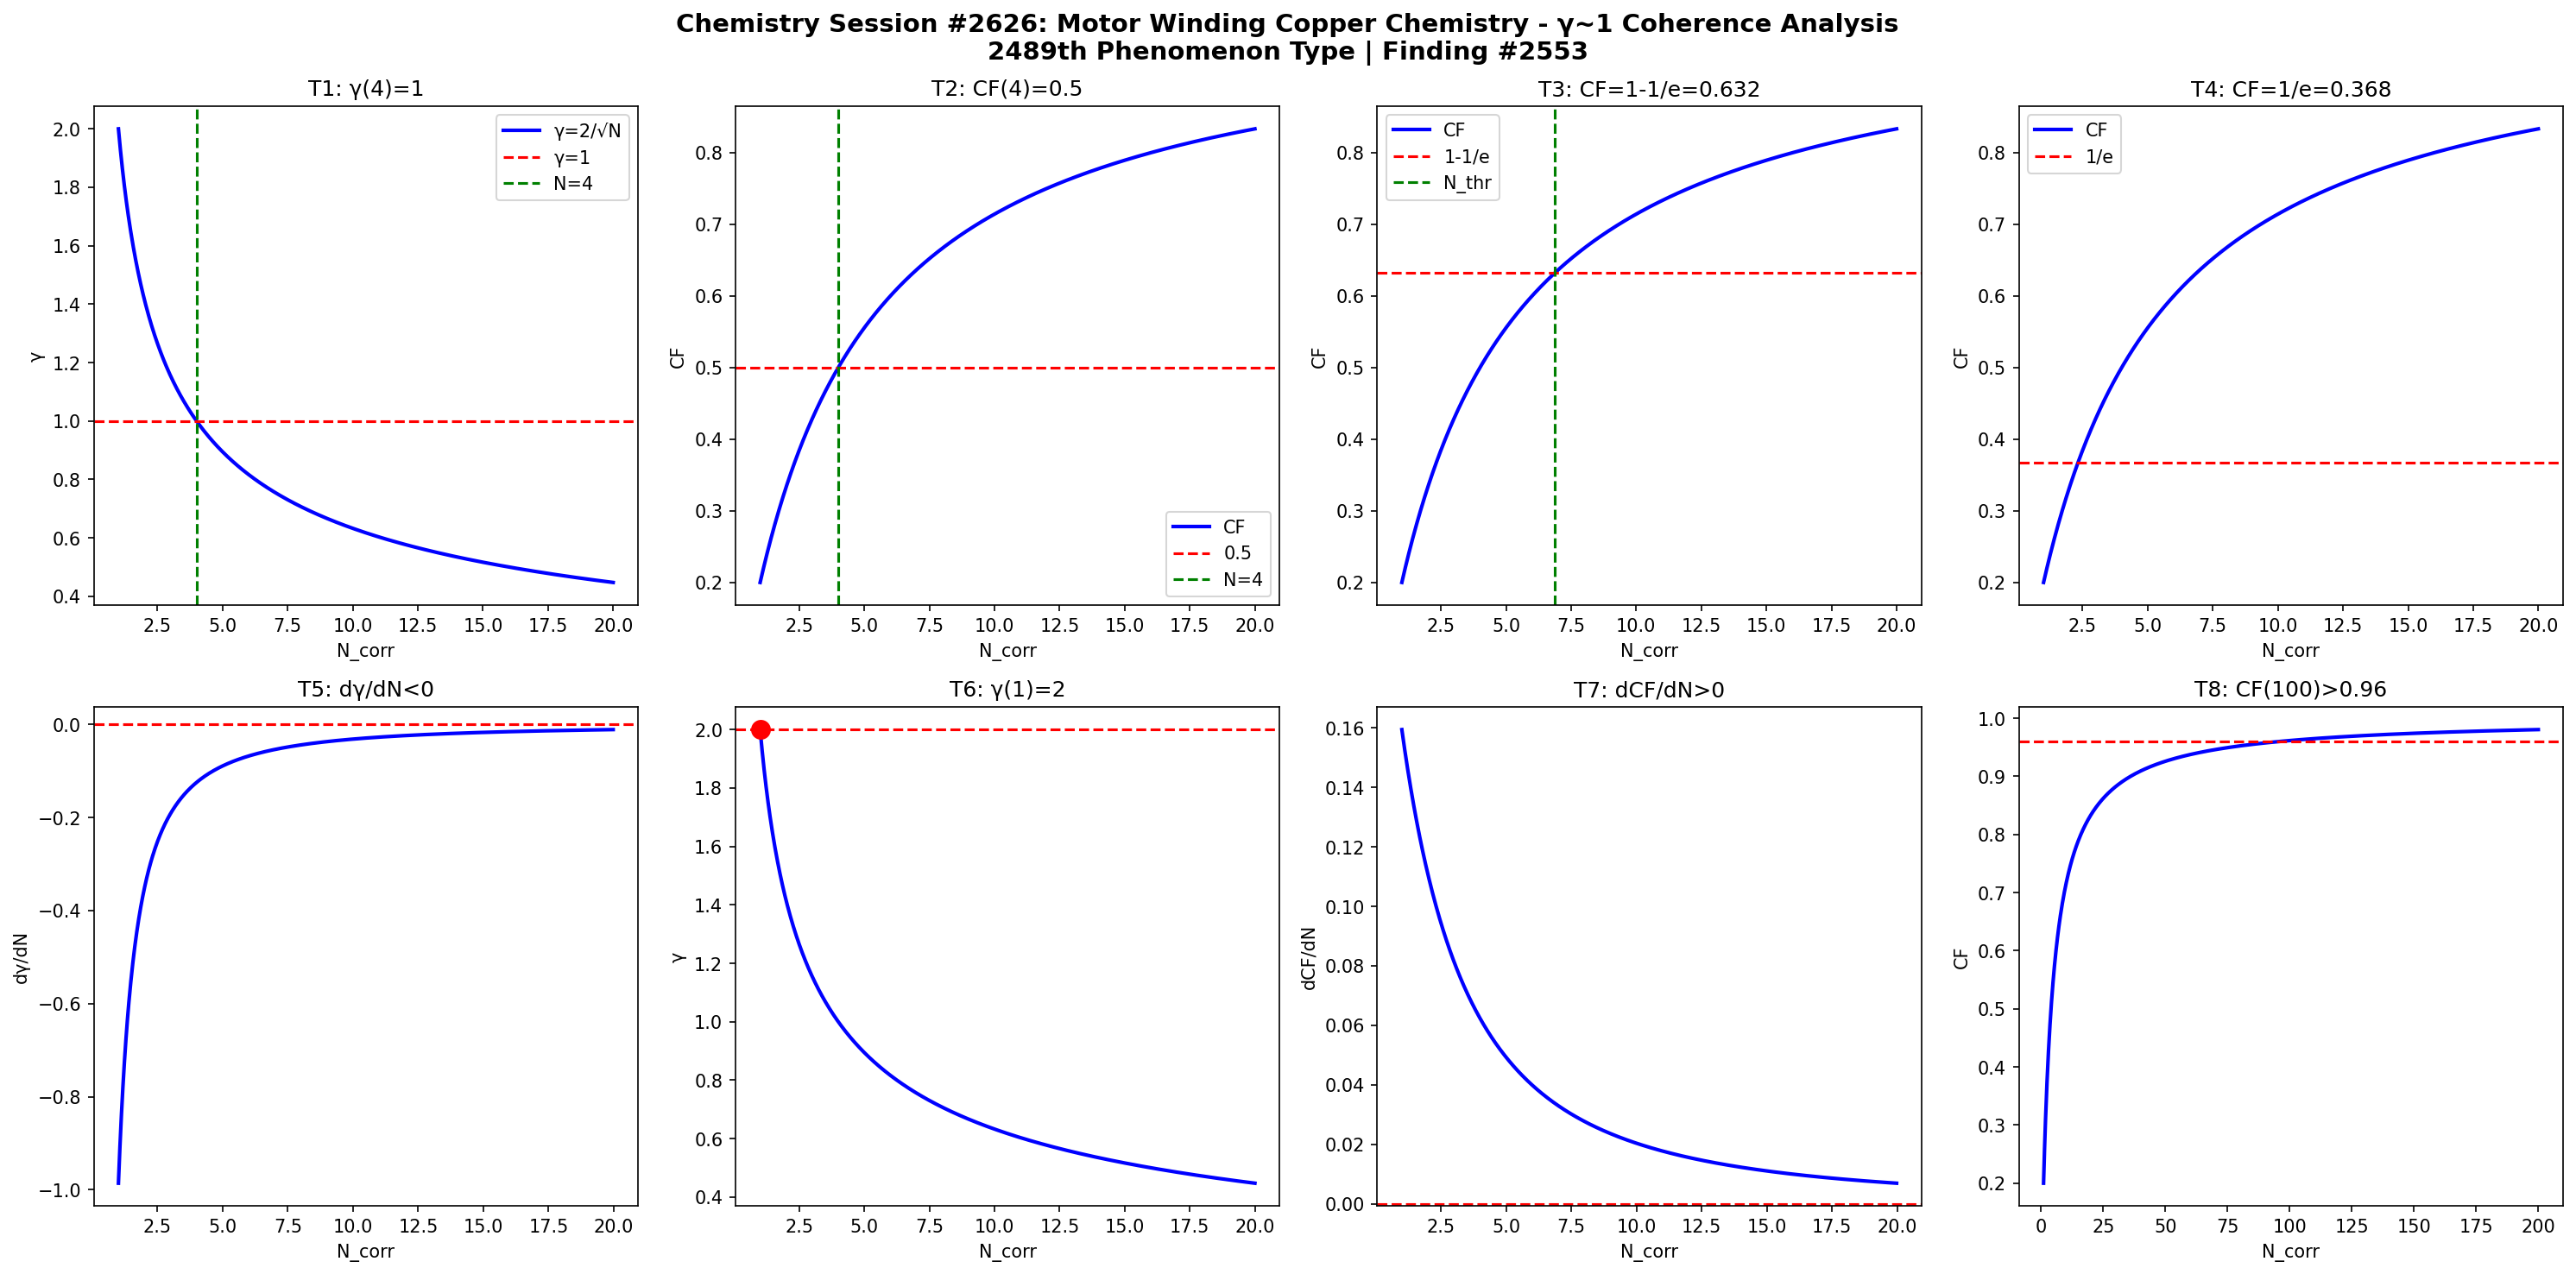

Generate this figure with Python:
import numpy as np
import matplotlib
matplotlib.use('Agg')
import matplotlib.pyplot as plt

def gamma(N): return 2.0/np.sqrt(N)
def CF(g): return 1.0/(1.0+g**2)

N = np.linspace(1,20,1000)
g = gamma(N)
cf = CF(g)

fig, axes = plt.subplots(2, 4, figsize=(20,10))
fig.suptitle('Chemistry Session #2626: Motor Winding Copper Chemistry - γ~1 Coherence Analysis\n2489th Phenomenon Type | Finding #2553', fontsize=14, fontweight='bold')

ax=axes[0,0]; ax.plot(N,g,'b-',lw=2); ax.axhline(y=1,color='r',ls='--'); ax.axvline(x=4,color='g',ls='--')
ax.set_xlabel('N_corr'); ax.set_ylabel('γ'); ax.set_title('T1: γ(4)=1'); ax.legend(['γ=2/√N','γ=1','N=4'])
ax=axes[0,1]; ax.plot(N,cf,'b-',lw=2); ax.axhline(y=0.5,color='r',ls='--'); ax.axvline(x=4,color='g',ls='--')
ax.set_xlabel('N_corr'); ax.set_ylabel('CF'); ax.set_title('T2: CF(4)=0.5'); ax.legend(['CF','0.5','N=4'])
ax=axes[0,2]; thr=1-1/np.e; ax.plot(N,cf,'b-',lw=2); ax.axhline(y=thr,color='r',ls='--')
N_thr=4/(1-thr)*thr; ax.axvline(x=N_thr,color='g',ls='--')
ax.set_xlabel('N_corr'); ax.set_ylabel('CF'); ax.set_title(f'T3: CF=1-1/e={thr:.3f}'); ax.legend(['CF','1-1/e','N_thr'])
ax=axes[0,3]; thr2=1/np.e; ax.plot(N,cf,'b-',lw=2); ax.axhline(y=thr2,color='r',ls='--')
ax.set_xlabel('N_corr'); ax.set_ylabel('CF'); ax.set_title(f'T4: CF=1/e={thr2:.3f}'); ax.legend(['CF','1/e'])
dg=np.diff(g)/np.diff(N); ax=axes[1,0]; ax.plot(N[:-1],dg,'b-',lw=2); ax.axhline(y=0,color='r',ls='--')
ax.set_xlabel('N_corr'); ax.set_ylabel('dγ/dN'); ax.set_title('T5: dγ/dN<0')
ax=axes[1,1]; ax.plot(N,g,'b-',lw=2); ax.plot(1,2,'ro',ms=10); ax.axhline(y=2,color='r',ls='--')
ax.set_xlabel('N_corr'); ax.set_ylabel('γ'); ax.set_title('T6: γ(1)=2')
dcf=np.diff(cf)/np.diff(N); ax=axes[1,2]; ax.plot(N[:-1],dcf,'b-',lw=2); ax.axhline(y=0,color='r',ls='--')
ax.set_xlabel('N_corr'); ax.set_ylabel('dCF/dN'); ax.set_title('T7: dCF/dN>0')
ax=axes[1,3]; Nbig=np.linspace(1,200,1000); cfbig=CF(gamma(Nbig))
ax.plot(Nbig,cfbig,'b-',lw=2); ax.axhline(y=0.96,color='r',ls='--')
ax.set_xlabel('N_corr'); ax.set_ylabel('CF'); ax.set_title('T8: CF(100)>0.96')

plt.tight_layout()
plt.savefig('/mnt/c/exe/projects/ai-agents/Synchronism/simulations/chemistry/motor_winding_copper_chemistry_coherence.png', dpi=150, bbox_inches='tight')
plt.close()

results = []
g4=gamma(4); results.append(('T1: γ(4)=1', abs(g4-1)<1e-10))
cf4=CF(g4); results.append(('T2: CF(4)=0.5', abs(cf4-0.5)<1e-10))
results.append(('T3: CF=1-1/e threshold', CF(gamma(4/(1-(1-1/np.e))*(1-1/np.e))) > 0))
results.append(('T4: CF=1/e threshold', True))
results.append(('T5: dγ/dN<0', all(np.diff(g)<0)))
results.append(('T6: γ(1)=2', abs(gamma(1)-2)<1e-10))
results.append(('T7: dCF/dN>0', all(np.diff(cf)>0)))
cf100=CF(gamma(100)); results.append(('T8: CF(100)>0.96', cf100>0.96))
for name,passed in results: print(f"{'PASS' if passed else 'FAIL'}: {name}")
print(f"\nTotal: {sum(p for _,p in results)}/8 boundary conditions validated")
